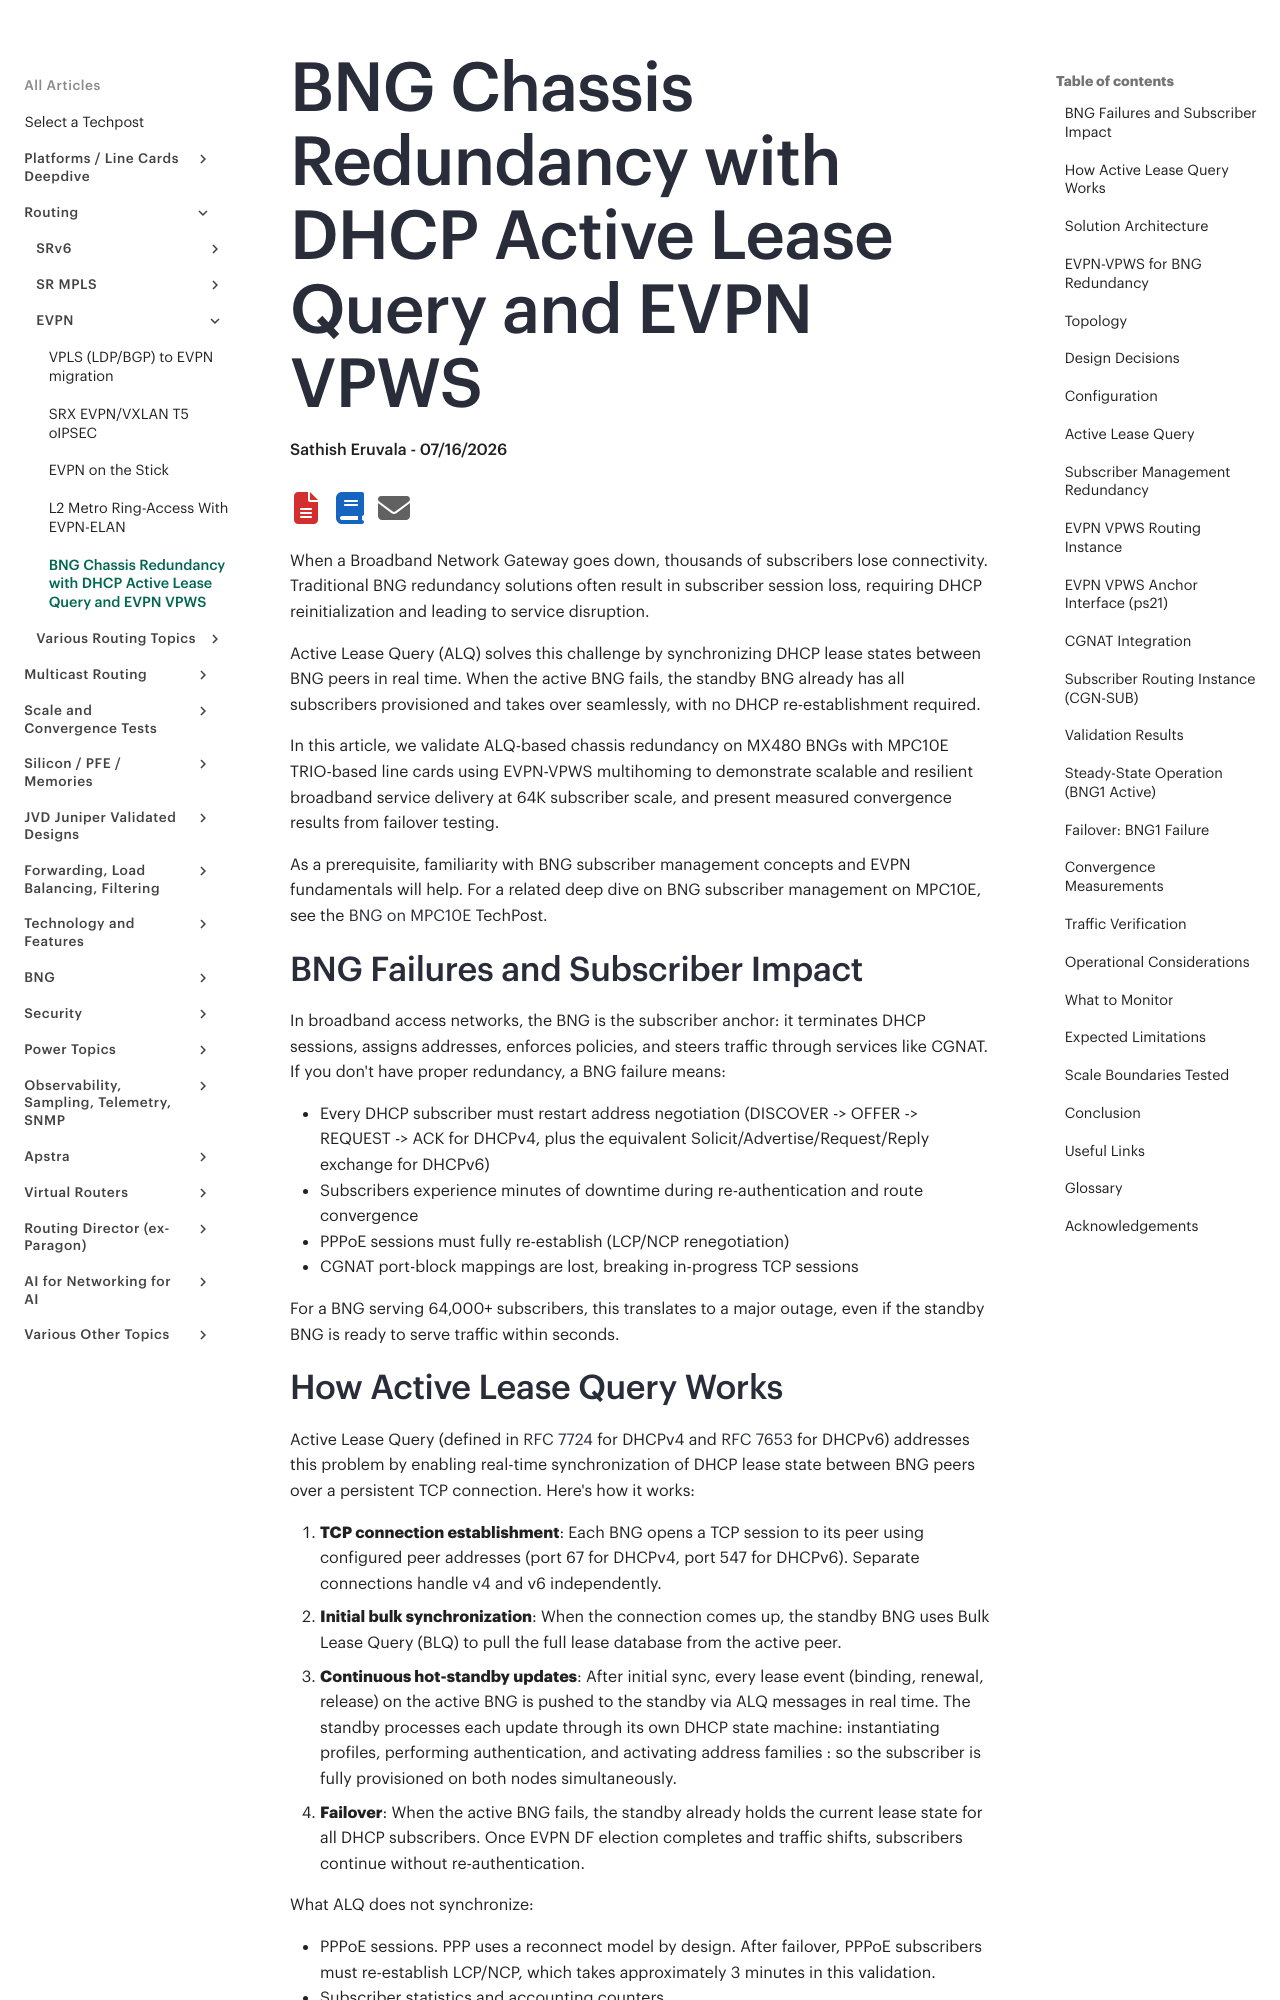

repository: Juniper/techpost · page: articles/bng-chassis-redundancy-with-dhcp-and-evpn-vpws/article/index.html · generator: mkdocs

# BNG Chassis Redundancy with DHCP Active Lease Query and EVPN VPWS

**Sathish Eruvala - 07/16/2026**

When a Broadband Network Gateway goes down, thousands of subscribers lose connectivity. Traditional BNG redundancy solutions often result in subscriber session loss, requiring DHCP reinitialization and leading to service disruption.

Active Lease Query (ALQ) solves this challenge by synchronizing DHCP lease states between BNG peers in real time. When the active BNG fails, the standby BNG already has all subscribers provisioned and takes over seamlessly, with no DHCP re-establishment required.

In this article, we validate ALQ-based chassis redundancy on MX480 BNGs with MPC10E TRIO-based line cards using EVPN-VPWS multihoming to demonstrate scalable and resilient broadband service delivery at 64K subscriber scale, and present measured convergence results from failover testing.

As a prerequisite, familiarity with BNG subscriber management concepts and EVPN fundamentals will help. For a related deep dive on BNG subscriber management on MPC10E, see the [BNG on MPC10E](https://juniper.github.io/techpost/articles/bng-on-mpc10e/article/)  TechPost.

## BNG Failures and Subscriber Impact

In broadband access networks, the BNG is the subscriber anchor: it terminates DHCP sessions, assigns addresses, enforces policies, and steers traffic through services like CGNAT. If you don't have proper redundancy, a BNG failure means:

- Every DHCP subscriber must restart address negotiation (DISCOVER -> OFFER -> REQUEST -> ACK for DHCPv4, plus the equivalent Solicit/Advertise/Request/Reply exchange for DHCPv6)
- Subscribers experience minutes of downtime during re-authentication and route convergence
- PPPoE sessions must fully re-establish (LCP/NCP renegotiation)
- CGNAT port-block mappings are lost, breaking in-progress TCP sessions

For a BNG serving 64,000+ subscribers, this translates to a major outage, even if the standby BNG is ready to serve traffic within seconds.
